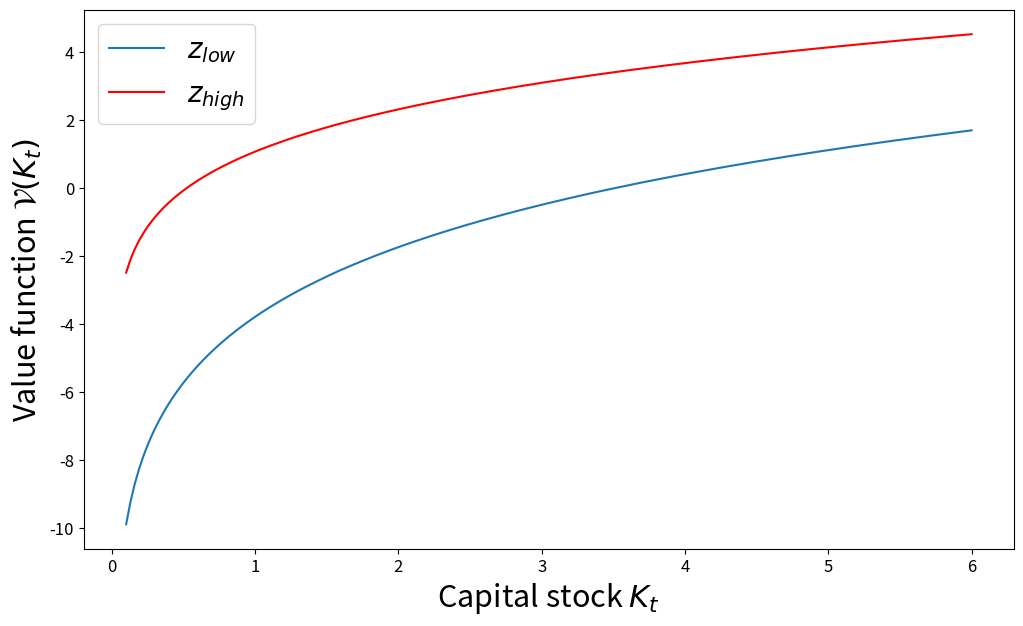
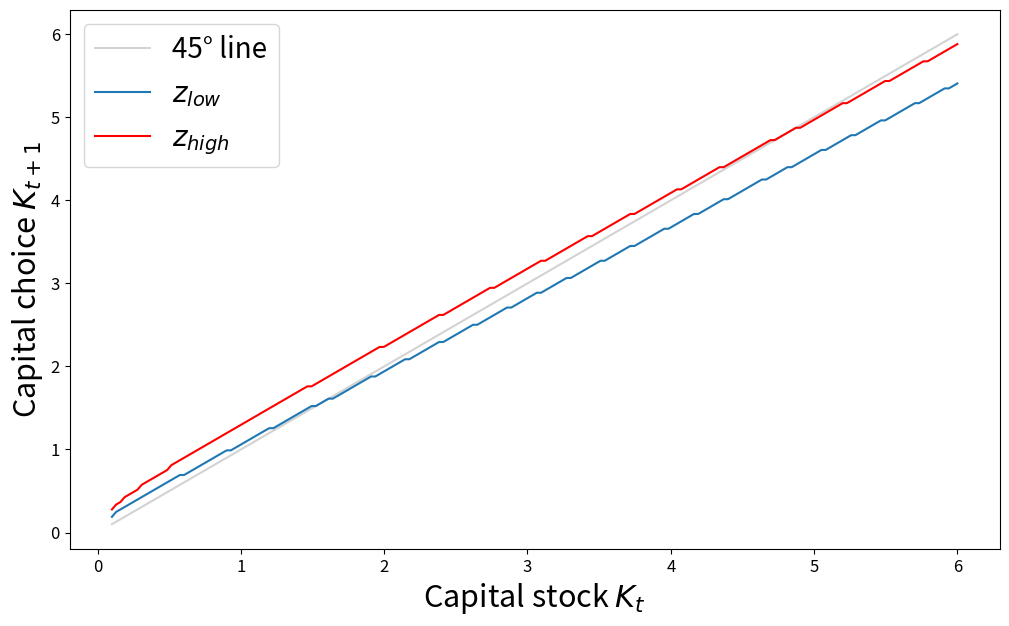

Write Python code to recreate these figures, in order.
# Import the necessary libraries
import numpy as np
import matplotlib.pyplot as plt
import time as tm

# Enable to get TeX fonts in plots
#plt.rc('text', usetex=True)
#plt.rc('font', family='serif')

# Economic parameters
betta = 0.95
alpha = 0.3
delta = 0.1
gamma = 2.0
rho = 0.9
sigma = 0.23
# Grid parameters
k_min = 0.1
k_max = 6.0
nk = 200
nz = 2
# Technical parameters
maxiter = 10000
epsi = 1e-5

# Initialization
kgrid = np.linspace(k_min,k_max,nk)
v_guess = np.zeros((nk,nz))
val = np.zeros(nk)
v_new = np.zeros((nk,nz))
kprime = np.zeros((nk,nz))
kp_ind = np.zeros((nk,nz),dtype=int)

# Set up Markov process
z = np.array([np.exp(-sigma),np.exp(sigma)])
zprob = np.array([(1+rho)/2,(1-rho)/2,(1-rho)/2,(1+rho)/2])
zprob.shape = (2,2)


# Start the clock
start = tm.time()

# Outer loop (convergence)
for iter1 in range(maxiter):
  # Loop over both states
  for iz in range(nz):
    for ik in range(nk):
    
      # Compute consumption for each k' given (k,z)
      con = z[iz]*kgrid[ik]**alpha+(1.0-delta)*kgrid[ik]-kgrid
      # Compute per-period utility of consumption
      # if implied con is not positive, assign large negative value
      con_i = (con>0.0)*(con**(1.0-gamma)-1.0)/(1.0-gamma) \
    		+ (con<=0.0)*(-1000000.0)
      # Compute the RHS of the Bellman equation
      val = con_i + betta*v_guess@np.transpose(zprob[iz,:])
      
      # Choose the k’ that maximizes val; store the function value,
      # the grid index, and the grid value for every (k,z)
      v_new[ik,iz] = np.amax(val)
      kp_ind[ik,iz] = np.argmax(val)
      kprime[ik,iz] = kgrid[kp_ind[ik,iz]]
      
  # Compute the distance between your old guess
  # and the obtained function values
  metric = np.amax(np.abs(v_new-v_guess))
    
  # Print metric to see if the algorithm converges
  print(iter1,metric)
    
  # Check for convergence
  if metric < epsi:
    break
      
  # Set the new guess for V
  v_guess[:] = v_new
  
# Stop the clock and print elapsed time
end = tm.time()
print('Elapsed time', end-start, 'seconds')

## Plots

# Plot the resulting policy function for next period's capital
fig, ax = plt.subplots(figsize=(12,7))
ax.plot(kgrid, v_new[:,0],label="$z_{low}$")
ax.plot(kgrid, v_new[:,1],label="$z_{high}$", color='r')
ax.set_ylabel("Value function $\mathcal{V}(K_t)$", fontsize=22)
ax.set_xlabel("Capital stock $K_t$", fontsize=22)
ax.tick_params(axis="x", labelsize=12)
ax.tick_params(axis="y", labelsize=12)
ax.legend(loc='best',fontsize=20)
plt.show()
#fig.savefig("v_conv.pdf", bbox_inches='tight')

# Plot the resulting policy function for next period's capital
fig, ax = plt.subplots(figsize=(12,7))
ax.plot(kgrid, kgrid, label="45° line",color='lightgrey')
ax.plot(kgrid, kprime[:,0],label="$z_{low}$")
ax.plot(kgrid, kprime[:,1],label="$z_{high}$",color='r')
ax.set_ylabel("Capital choice $K_{t+1}$", fontsize=22)
ax.set_xlabel("Capital stock $K_t$", fontsize=22)
ax.tick_params(axis="x", labelsize=12)
ax.tick_params(axis="y", labelsize=12)
ax.legend(loc='best',fontsize=20)
plt.show()
#fig.savefig("kp_pol.pdf", bbox_inches='tight')


